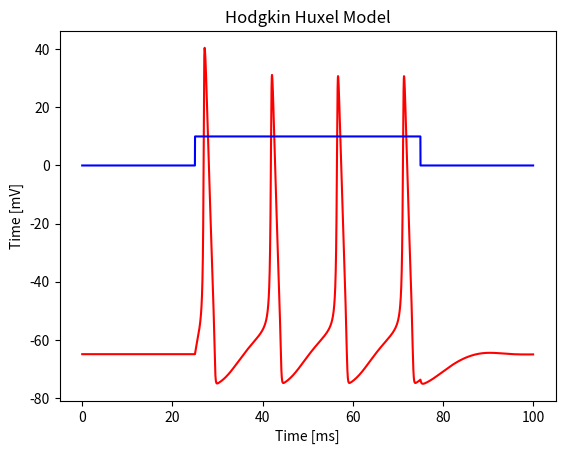

This chart was generated by the following Python code:
import numpy as np 
import math 
import matplotlib.pyplot as plt

# constants http://www.math.pitt.edu/~bdoiron/assets/ermentrout-and-terman-ch-1.pdf
# paper https://www.ncbi.nlm.nih.gov/pmc/articles/PMC1392413/pdf/jphysiol01442-0106.pdf

# Gate n 
alpha_n = lambda V: 0.01 * (V + 55) / (1 - np.exp(-(V + 55) * 0.1) )
beta_n  = lambda V: 0.125 * np.exp(-(V + 65)/80)
inf_n   = lambda V: alpha_n(V)/(alpha_n(V) + beta_n(V))

# Gate m 
alpha_m = lambda V: 0.1*(V + 40)/(1- np.exp(-(V + 40)*0.1))
beta_m  = lambda V: 4*np.exp(-(V+65)/18)
inf_m   = lambda V: alpha_m(V)/(alpha_m(V) + beta_m(V)) 

# Gate h 
alpha_h = lambda V: 0.07*math.exp(-(V+65)/20)
beta_h  = lambda V: 1/(math.exp(-(V + 35) * 0.1) + 1)
inf_h   = lambda V: alpha_h(V)/(alpha_h(V) + beta_h(V))


# Constants 
Cm      =   1.0         # uF/cm^2 
VNa     =   50          # mV
VK      =   -77         # mV
Vl      =   -54.4       # mV
gNa     =   120         # ms/cm^2
gK      =   36          # ms/cm^2 
gl      =   0.3         # ms/cm^2
restV   =   -65         # mV

# Init channels 
n = inf_n(restV)
m = inf_m(restV)
h = inf_h(restV) 

class HH_Neuron:
    def __init__(self): 
        self.n = n
        self.m = m 
        self.h = h 
        
    def stimulate(self, I, time, dt): 
        steps = math.ceil(time/dt) 
        v = np.zeros(steps)
        v[0] = restV 

        for t in range(steps-1): 
            # Conductances 
            NaCond = self.m**3*self.h*gNa 
            KCond  = self.n**4*gK 
            gCond  = gl 

            # Corrent 
            INa = NaCond*(v[t]-VNa) 
            IK  = KCond *(v[t]-VK)
            Il  = gCond *(v[t]-Vl)

            # Update membrane voltage 
            dv = (I[t] - INa - IK - Il)*dt/Cm 
            v[t+1] = v[t] + dv

            # Update Channels
            self.n += (alpha_n(v[t])*(1-self.n)-beta_n(v[t])*self.n)*dt
            self.m += (alpha_m(v[t])*(1-self.m)-beta_m(v[t])*self.m)*dt
            self.h += (alpha_h(v[t])*(1-self.h)-beta_h(v[t])*self.h)*dt

        return v 


if __name__ == '__main__': 

    # Init neuron 
    neuron = HH_Neuron()

    # Select time of iteraction 
    time = 100      # ms 
    dt   = 0.01      # ms

    # Select time of stimulation 
    steps = math.ceil(time / dt)
    I = np.zeros(steps)
    I[1*math.ceil(steps / 4):3*math.ceil(steps / 4)] = 10

    # Run 
    v = neuron.stimulate(I, time, dt)

    # Plot
    vTime = np.arange(0,time,dt, dtype = float)
    plt.plot(vTime, v, color = 'r')
    plt.plot(vTime, I, color = 'b')
    plt.title('Hodgkin Huxel Model')
    plt.xlabel("Time [ms]")
    plt.ylabel("Time [mV]")
    plt.show() 

        
